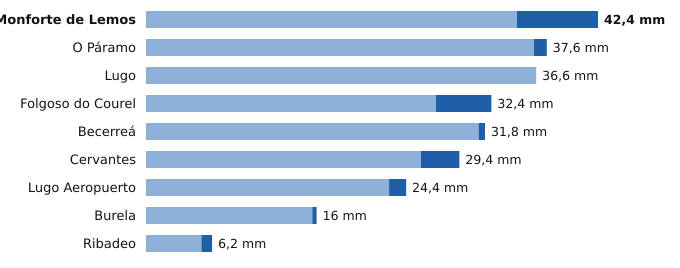

The file beside this chart, header and first rows:
estacion, provincia, indicativo, mm_6_dias_anteriores, mm_hoy, mm_7_dias, horas_de_hoy
Monforte de Lemos, Lugo, 1679A, 34.8, 7.6, 42.4, 14
O Páramo, Lugo, 1521I, 36.4, 1.2, 37.6, 13
Lugo, Lugo, 1518A, 36.6, 0.0, 36.6, 12
Folgoso do Courel, Lugo, 1658, 27.2, 5.2, 32.4, 12
Becerreá, Lugo, 1521X, 31.2, 0.6, 31.8, 11
Cervantes, Lugo, 1297E, 25.8, 3.6, 29.4, 13
Lugo Aeropuerto, Lugo, 1505, 22.8, 1.6, 24.4, 15
Burela, Lugo, 1347T, 15.6, 0.4, 16.0, 15
Ribadeo, Lugo, 1342X, 5.2, 1.0, 6.2, 14
